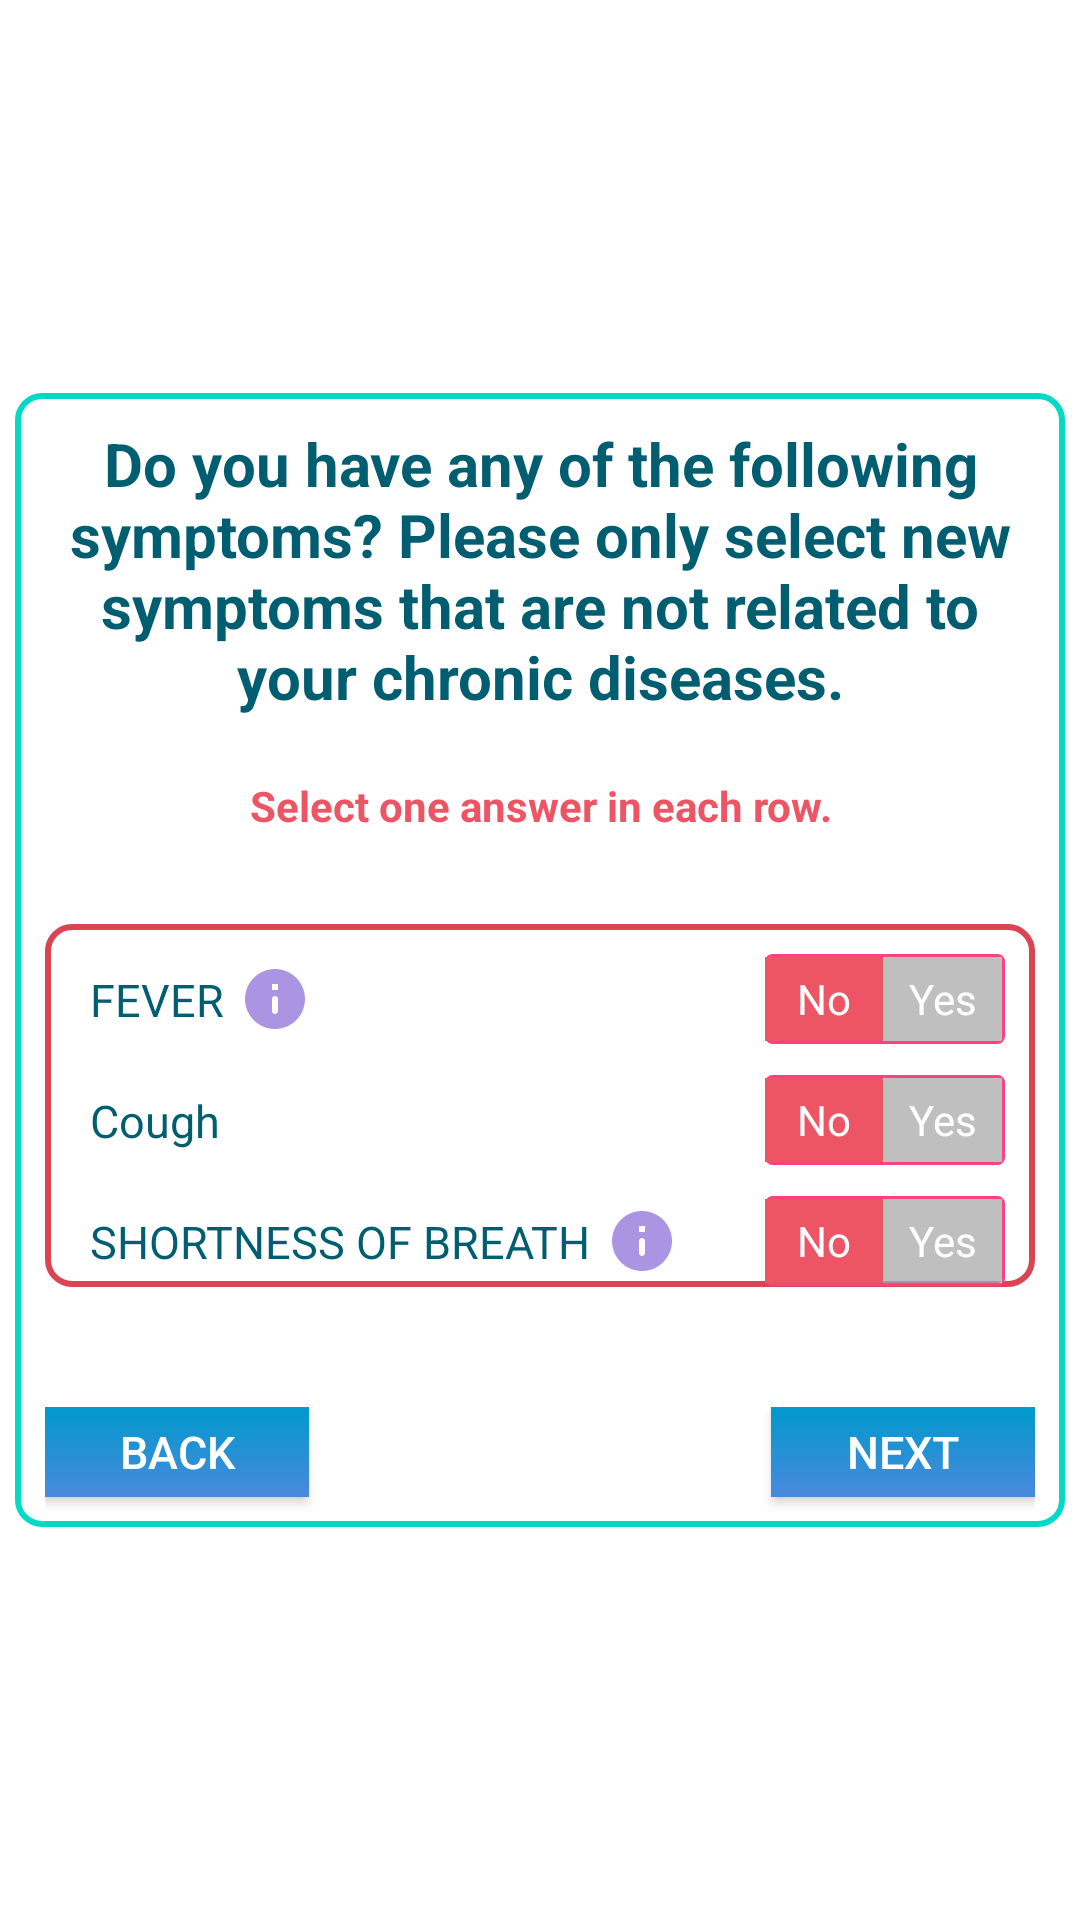

Here is an Android app screen rendered from its layout file. Give the layout XML and the strings, colors and styles it references.
<!-- AndroidManifest.xml: application theme AppTheme -->
<!-- res/layout/fragment_syptom_case_third.xml -->
<?xml version="1.0" encoding="utf-8"?>

<LinearLayout xmlns:android="http://schemas.android.com/apk/res/android"
    xmlns:app="http://schemas.android.com/apk/res-auto"
    xmlns:tools="http://schemas.android.com/tools"
    android:layout_width="match_parent"
    android:layout_height="match_parent"
    android:background="@color/colorWhite"
    android:gravity="center_vertical"
    android:orientation="vertical"
    android:padding="5dp">




    <LinearLayout
        android:layout_width="match_parent"
        android:layout_height="wrap_content"
        android:background="@drawable/edit_bg"
        android:orientation="vertical">

        <TextView
            android:layout_width="match_parent"
            android:layout_height="wrap_content"
            android:layout_margin="10dp"
            android:text="@string/do_you_have_any_of_the_following_symptoms_please_only_select_new_symptoms_that_are_not_related_to_your_chronic_diseases"
            android:textAlignment="center"
            android:textColor="#005E70"
            android:textSize="20dp"
            android:textStyle="bold" />

        <TextView
            android:layout_width="match_parent"
            android:layout_height="wrap_content"
            android:layout_margin="10dp"
            android:text="@string/select_one_answer_in_each_row"
            android:textAlignment="center"
            android:textColor="@color/colorGrapeFruit"
            android:textStyle="bold" />


        <LinearLayout
            android:layout_width="match_parent"
            android:layout_height="wrap_content"
            android:layout_gravity="center"
            android:layout_marginLeft="10dp"
            android:layout_marginTop="20dp"
            android:layout_marginRight="10dp"
            android:layout_marginBottom="20dp"
            android:background="@drawable/layoutborder_bg"
            android:orientation="vertical"
            android:paddingLeft="10dp">

            
            <RelativeLayout
                android:layout_width="match_parent"
                android:layout_height="wrap_content"
                android:layout_marginTop="10dp"
                android:orientation="horizontal">

                <TextView
                    android:id="@+id/syptom1TV"
                    android:layout_width="wrap_content"
                    android:layout_height="wrap_content"
                    android:layout_alignParentStart="true"
                    android:layout_margin="5dp"
                    android:text="@string/fever"
                    android:textColor="#005E70"
                    android:textSize="15dp" />

                <ImageButton
                    android:id="@+id/feverdetail"
                    android:layout_width="wrap_content"
                    android:layout_height="wrap_content"
                    android:layout_marginTop="3dp"
                    android:layout_toRightOf="@+id/syptom1TV"
                    android:background="@color/colorWhite"
                    android:src="@drawable/moreinfo" />

                <RadioGroup
                    android:id="@+id/feverRB"
                    android:layout_width="80dp"
                    android:layout_height="30dp"
                    android:layout_alignParentRight="true"
                    android:layout_marginRight="10dp"
                    android:background="@drawable/pink_out_line"
                    android:checkedButton="@+id/offer"
                    android:orientation="horizontal">

                    <RadioButton
                        android:id="@+id/fever_no"
                        android:layout_width="0dp"
                        android:layout_height="match_parent"
                        android:layout_marginTop="1dp"
                        android:layout_marginBottom="1dp"
                        android:layout_weight="1"
                        android:background="@drawable/toggle_widget_background"
                        android:button="@null"
                        android:checked="true"
                        android:gravity="center"
                        android:text="@string/no"
                        android:textColor="@color/colorWhite" />

                    <RadioButton
                        android:id="@+id/fever_yes"
                        android:layout_width="0dp"
                        android:layout_height="match_parent"
                        android:layout_marginTop="1dp"
                        android:layout_marginRight="1dp"
                        android:layout_marginBottom="1dp"
                        android:layout_weight="1"
                        android:background="@drawable/toggle_widget_background"
                        android:button="@null"
                        android:gravity="center"
                        android:text="@string/yes"
                        android:textColor="@color/colorWhite" />
                </RadioGroup>
            </RelativeLayout>


            
            <RelativeLayout
                android:layout_width="match_parent"
                android:layout_height="wrap_content"
                android:layout_marginTop="10dp"
                android:orientation="horizontal">

                <TextView
                    android:id="@+id/syptom2TV"
                    android:layout_width="wrap_content"
                    android:layout_height="wrap_content"
                    android:layout_alignParentStart="true"
                    android:layout_margin="5dp"
                    android:text="@string/cough"
                    android:textColor="#005E70"
                    android:textSize="15dp" />


                <RadioGroup
                    android:id="@+id/coughRB"
                    android:layout_width="80dp"
                    android:layout_height="30dp"
                    android:layout_alignParentRight="true"
                    android:layout_marginRight="10dp"
                    android:background="@drawable/pink_out_line"
                    android:checkedButton="@+id/offer"
                    android:orientation="horizontal">

                    <RadioButton
                        android:id="@+id/cough_no"
                        android:layout_width="0dp"
                        android:layout_height="match_parent"
                        android:layout_marginTop="1dp"
                        android:layout_marginBottom="1dp"
                        android:layout_weight="1"
                        android:background="@drawable/toggle_widget_background"
                        android:button="@null"
                        android:checked="true"
                        android:gravity="center"
                        android:text="@string/no"
                        android:textColor="@color/colorWhite" />

                    <RadioButton
                        android:id="@+id/cough_yes"
                        android:layout_width="0dp"
                        android:layout_height="match_parent"
                        android:layout_marginTop="1dp"
                        android:layout_marginRight="1dp"
                        android:layout_marginBottom="1dp"
                        android:layout_weight="1"
                        android:background="@drawable/toggle_widget_background"
                        android:button="@null"
                        android:gravity="center"
                        android:text="@string/yes"
                        android:textColor="@color/colorWhite" />
                </RadioGroup>
            </RelativeLayout>


            
            <RelativeLayout
                android:layout_width="match_parent"
                android:layout_height="wrap_content"
                android:layout_marginTop="10dp"
                android:orientation="horizontal">

                <TextView
                    android:id="@+id/syptom3TV"
                    android:layout_width="wrap_content"
                    android:layout_height="wrap_content"
                    android:layout_alignParentStart="true"
                    android:layout_margin="5dp"
                    android:text="@string/shortness_of_breath"
                    android:textColor="#005E70"
                    android:textSize="15dp" />
                <ImageButton
                    android:id="@+id/breathdetail"
                    android:layout_width="wrap_content"
                    android:layout_marginTop="3dp"
                    android:layout_toRightOf="@+id/syptom3TV"
                    android:layout_height="wrap_content"
                    android:background="@color/colorWhite"
                    android:src="@drawable/moreinfo" />


                <RadioGroup
                    android:id="@+id/breathRB"
                    android:layout_width="80dp"
                    android:layout_height="30dp"
                    android:layout_alignParentRight="true"
                    android:layout_marginRight="10dp"
                    android:background="@drawable/pink_out_line"
                    android:checkedButton="@+id/offer"
                    android:orientation="horizontal">

                    <RadioButton
                        android:id="@+id/breath_no"
                        android:layout_width="0dp"
                        android:layout_height="match_parent"
                        android:layout_marginTop="1dp"
                        android:layout_marginBottom="1dp"
                        android:layout_weight="1"
                        android:background="@drawable/toggle_widget_background"
                        android:button="@null"
                        android:checked="true"
                        android:gravity="center"
                        android:text="@string/no"
                        android:textColor="@color/colorWhite" />

                    <RadioButton
                        android:id="@+id/breath_yes"
                        android:layout_width="0dp"
                        android:layout_height="match_parent"
                        android:layout_marginTop="1dp"
                        android:layout_marginRight="1dp"
                        android:layout_marginBottom="1dp"
                        android:layout_weight="1"
                        android:background="@drawable/toggle_widget_background"
                        android:button="@null"
                        android:gravity="center"
                        android:text="@string/yes"
                        android:textColor="@color/colorWhite" />
                </RadioGroup>
            </RelativeLayout>


        </LinearLayout>

        <RelativeLayout
            android:layout_width="wrap_content"
            android:layout_height="wrap_content"
            android:layout_marginTop="20dp"
            android:layout_marginRight="10dp"
            android:layout_marginLeft="10dp"
            android:orientation="horizontal">

            <Button
                android:id="@+id/previous"
                android:layout_width="wrap_content"
                android:layout_height="30dp"
                android:layout_alignParentStart="true"
                android:layout_marginBottom="10dp"
                android:background="@drawable/login_background"
                android:text="@string/back"
                android:textSize="15dp" />

            <Button
                android:id="@+id/next"
                android:layout_width="wrap_content"
                android:layout_height="30dp"
                android:layout_marginBottom="10dp"
                android:background="@drawable/login_background"
                android:text="@string/next"
                android:layout_alignParentRight="true"
                android:textSize="15dp" />
        </RelativeLayout>

    </LinearLayout>
</LinearLayout>
<!-- resources referenced by this layout -->
<resources>
  <color name="colorGrapeFruit">#ED5565</color>
  <color name="colorWhite">#FFFFFF</color>
  <!-- drawable edit_bg (drawable) -->
  <?xml version="1.0" encoding="utf-8"?>
  
  <shape xmlns:android="http://schemas.android.com/apk/res/android">
  <corners android:radius="8dp"/>
  <stroke android:color="@color/colorAccent2"
      android:width="2dp"/>
  </shape>
  <!-- drawable layoutborder_bg (drawable) -->
  <?xml version="1.0" encoding="utf-8"?>
  
  <shape xmlns:android="http://schemas.android.com/apk/res/android">
  <corners android:radius="8dp"/>
  <stroke android:color="@color/colorGrapeFruitDark"
      android:width="2dp"/>
  </shape>
  <!-- drawable login_background (drawable) -->
  <?xml version="1.0" encoding="utf-8"?>
  
  <shape xmlns:android="http://schemas.android.com/apk/res/android"
      android:shape="rectangle">
      <gradient
          android:startColor="@android:color/holo_blue_dark"
          android:endColor="@color/colorBlueJeansDark"
          android:angle="270"/>
  
  </shape>
  <!-- drawable moreinfo (drawable-anydpi) -->
  <vector xmlns:android="http://schemas.android.com/apk/res/android"
      android:width="24dp"
      android:height="24dp"
      android:viewportWidth="24"
      android:viewportHeight="24"
      android:tint="@color/colorLavanderDark"
      android:alpha="0.8">
    <path
        android:fillColor="@android:color/white"
        android:pathData="M12,2C6.48,2 2,6.48 2,12s4.48,10 10,10 10,-4.48 10,-10S17.52,2 12,2zM12,17c-0.55,0 -1,-0.45 -1,-1v-4c0,-0.55 0.45,-1 1,-1s1,0.45 1,1v4c0,0.55 -0.45,1 -1,1zM13,9h-2L11,7h2v2z"/>
  </vector>
  <!-- drawable pink_out_line (drawable) -->
  <shape xmlns:android="http://schemas.android.com/apk/res/android"
      android:shape="rectangle">
      <corners android:radius="2dp" />
      <solid android:color="#80000000" />
      <stroke
          android:width="1dp"
          android:color="@color/colorAccent" />
  </shape>
  <!-- drawable toggle_widget_background (drawable) -->
  <?xml version="1.0" encoding="UTF-8" standalone="no"?>
  
  <selector xmlns:android="http://schemas.android.com/apk/res/android">
      <item android:drawable="@color/colorGrapeFruit" android:state_checked="true" />
      <item android:drawable="@color/colorGrapeFruitDark" android:state_pressed="true" />
      <item android:drawable="@color/colorWhiteTransparent" />
  </selector>
  <string name="back">Back</string>
  <string name="cough">Cough</string>
  <string name="do_you_have_any_of_the_following_symptoms_please_only_select_new_symptoms_that_are_not_related_to_your_chronic_diseases">Do you have any of the following symptoms? Please only select new symptoms that are not related to your chronic diseases.</string>
  <string name="fever">FEVER</string>
  <string name="next">Next</string>
  <string name="no">No</string>
  <string name="select_one_answer_in_each_row">Select one answer in each row.</string>
  <string name="shortness_of_breath">SHORTNESS OF BREATH</string>
  <string name="yes">Yes</string>
  <style name="AppTheme" parent="Theme.AppCompat">
          
          <item name="colorPrimary">@color/colorPrimary</item>
          <item name="colorPrimaryDark">@color/colorPrimary</item>
          <item name="colorAccent">@color/colorAccent</item>
      </style>
  <color name="colorAccent2">#03DAC5</color>
  <color name="colorGrapeFruitDark">#DA4453</color>
  <color name="colorBlueJeansDark">#4A89DC</color>
  <color name="colorLavanderDark">#967ADC</color>
  <color name="colorAccent">#FF4081</color>
  <color name="colorWhiteTransparent">#80ffffff</color>
  <color name="colorPrimary">#008751</color>
</resources>
